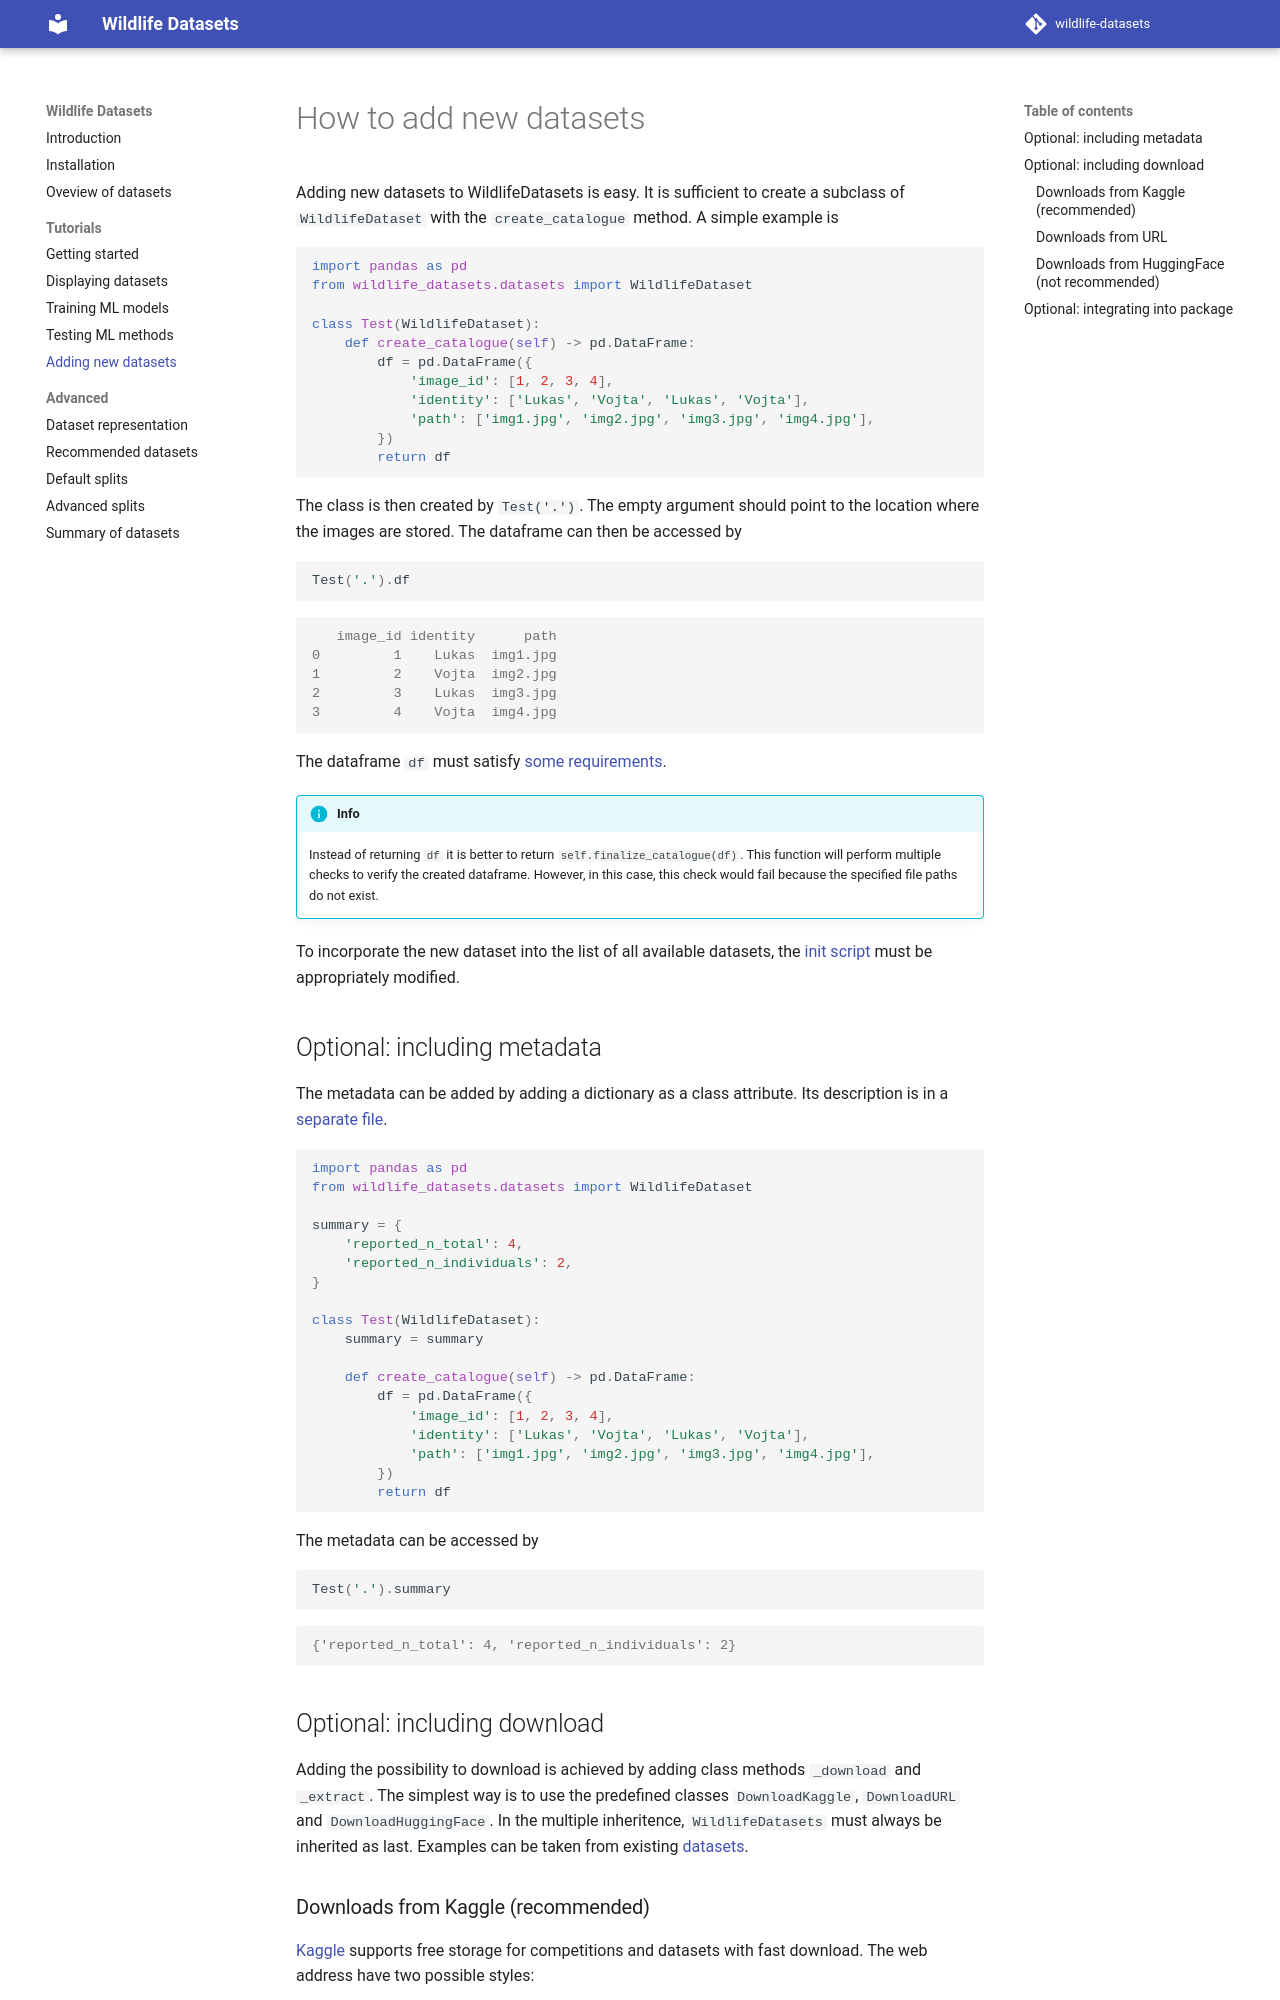

repository: WildlifeDatasets/wildlife-datasets · page: adding/index.html · generator: mkdocs

# How to add new datasets

Adding new datasets to WildlifeDatasets is easy. It is sufficient to create a subclass of `WildlifeDataset` with the `create_catalogue` method. A simple example is

```python exec="true" source="above" session="run1"
import pandas as pd
from wildlife_datasets.datasets import WildlifeDataset

class Test(WildlifeDataset):
    def create_catalogue(self) -> pd.DataFrame:
        df = pd.DataFrame({
            'image_id': [1, 2, 3, 4],
            'identity': ['Lukas', 'Vojta', 'Lukas', 'Vojta'],
            'path': ['img1.jpg', 'img2.jpg', 'img3.jpg', 'img4.jpg'],
        })
        return df
```

The class is then created by `Test('.')`. The empty argument should point to the location where the images are stored. The dataframe can then be accessed by

```python exec="true" source="above" result="console" session="run1"
Test('.').df
print(Test('.').df) # markdown-exec: hide
```

The dataframe `df` must satisfy [some requirements](./dataframe.md).

!!! info

    Instead of returning `df` it is better to return `self.finalize_catalogue(df)`. This function will perform multiple checks to verify the created dataframe. However, in this case, this check would fail because the specified file paths do not exist.

To incorporate the new dataset into the list of all available datasets, the [init script](https://github.com/WildlifeDatasets/wildlife-datasets/blob/main/wildlife_datasets/datasets/__init__.py) must be appropriately modified.


## Optional: including metadata

The metadata can be added by adding a dictionary as a class attribute. Its description is in a [separate file](./dataframe.md#metadata).

```python exec="true" source="above" session="run2"
import pandas as pd
from wildlife_datasets.datasets import WildlifeDataset

summary = {
    'reported_n_total': 4,
    'reported_n_individuals': 2,
}

class Test(WildlifeDataset):
    summary = summary

    def create_catalogue(self) -> pd.DataFrame:
        df = pd.DataFrame({
            'image_id': [1, 2, 3, 4],
            'identity': ['Lukas', 'Vojta', 'Lukas', 'Vojta'],
            'path': ['img1.jpg', 'img2.jpg', 'img3.jpg', 'img4.jpg'],
        })
        return df
```

The metadata can be accessed by

```python exec="true" source="above" result="console" session="run2"
Test('.').summary
print(Test('.').summary) # markdown-exec: hide
```

## Optional: including download

Adding the possibility to download is achieved by adding class methods `_download` and `_extract`. The simplest way is to use the predefined classes `DownloadKaggle`, `DownloadURL` and `DownloadHuggingFace`. In the multiple inheritence, `WildlifeDatasets` must always be inherited as last. Examples can be taken from existing [datasets](https://github.com/WildlifeDatasets/wildlife-datasets/blob/main/wildlife_datasets/datasets/).
